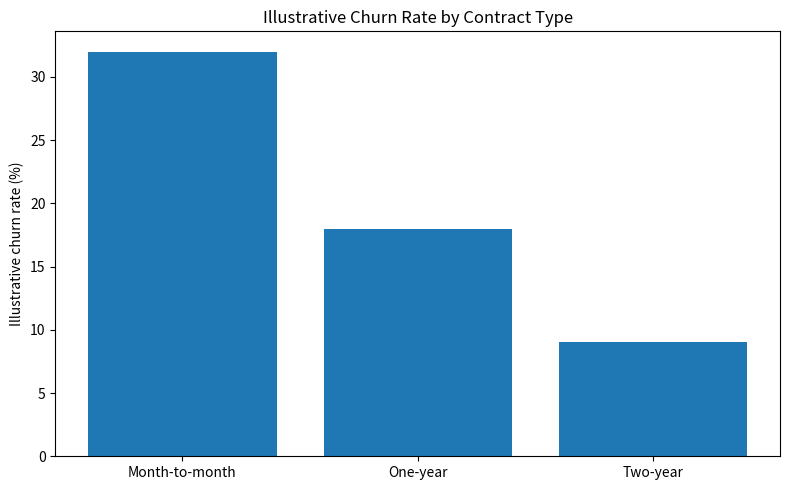

This chart was generated by the following Python code: (Note: this script raises an exception after producing the figure.)
"""Create illustrative Task 4 presentation visuals.
These values are mock examples only and must not be represented as real results.
"""
import matplotlib.pyplot as plt

segments=["Month-to-month","One-year","Two-year"]
illustrative=[32,18,9]

plt.figure(figsize=(8,5))
plt.bar(segments,illustrative)
plt.ylabel("Illustrative churn rate (%)")
plt.title("Illustrative Churn Rate by Contract Type")
plt.tight_layout()
plt.savefig("diagrams/illustrative_churn_by_contract.png",dpi=160)
plt.close()

tenure=[3,9,18,30,42,54]
risk=[35,29,23,17,13,10]
plt.figure(figsize=(8,5))
plt.plot(tenure,risk,marker="o")
plt.xlabel("Illustrative tenure (months)")
plt.ylabel("Illustrative churn risk (%)")
plt.title("Illustrative Relationship Between Tenure and Churn Risk")
plt.tight_layout()
plt.savefig("diagrams/illustrative_tenure_risk.png",dpi=160)
plt.close()
